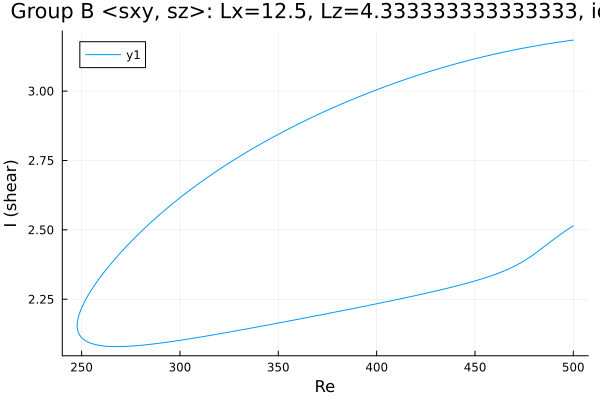

The data file committed next to this chart (first rows):
Re, shear
500.0, 2.515
499.6, 2.513
498.2, 2.507
496.8, 2.5
495.4, 2.493
494, 2.486
492.6, 2.479
491.2, 2.472
489.7, 2.464
488.3, 2.457
486.9, 2.449
485.5, 2.441
484.3, 2.435
482.9, 2.427
481.5, 2.42
480, 2.412
478.6, 2.405
477.2, 2.398
475.8, 2.392
474.4, 2.386
473, 2.38
471.6, 2.374
470.1, 2.369
468.7, 2.364
467.3, 2.36
465.9, 2.355
464.5, 2.351
463.1, 2.347
461.7, 2.343
460.2, 2.339
458.8, 2.336
457.4, 2.332
456, 2.329
454.6, 2.326
453.2, 2.323
451.8, 2.32
450.3, 2.317
448.9, 2.314
447.5, 2.311
446.1, 2.308
444.7, 2.305
443.3, 2.303
441.9, 2.3
440.4, 2.298
439, 2.295
437.6, 2.293
436.2, 2.29
434.8, 2.288
433.4, 2.285
432, 2.283
430.5, 2.28
429.1, 2.278
427.7, 2.276
426.3, 2.274
424.9, 2.271
423.5, 2.269
422.1, 2.267
420.6, 2.265
419.2, 2.262
417.8, 2.26
... 366 more rows
